Dataset: dynamic-hand-gestures-LMHGD-dataset-double-view (GitHub, aviogit/dynamic-hand-gesture-classification-datasets). Classes: catching, catching hands up, line gesture, pointing, pointing with hand raised, resting, rotating, scroll finger, shaking, shaking low, shaking raised fist, slicing, zoom gesture.

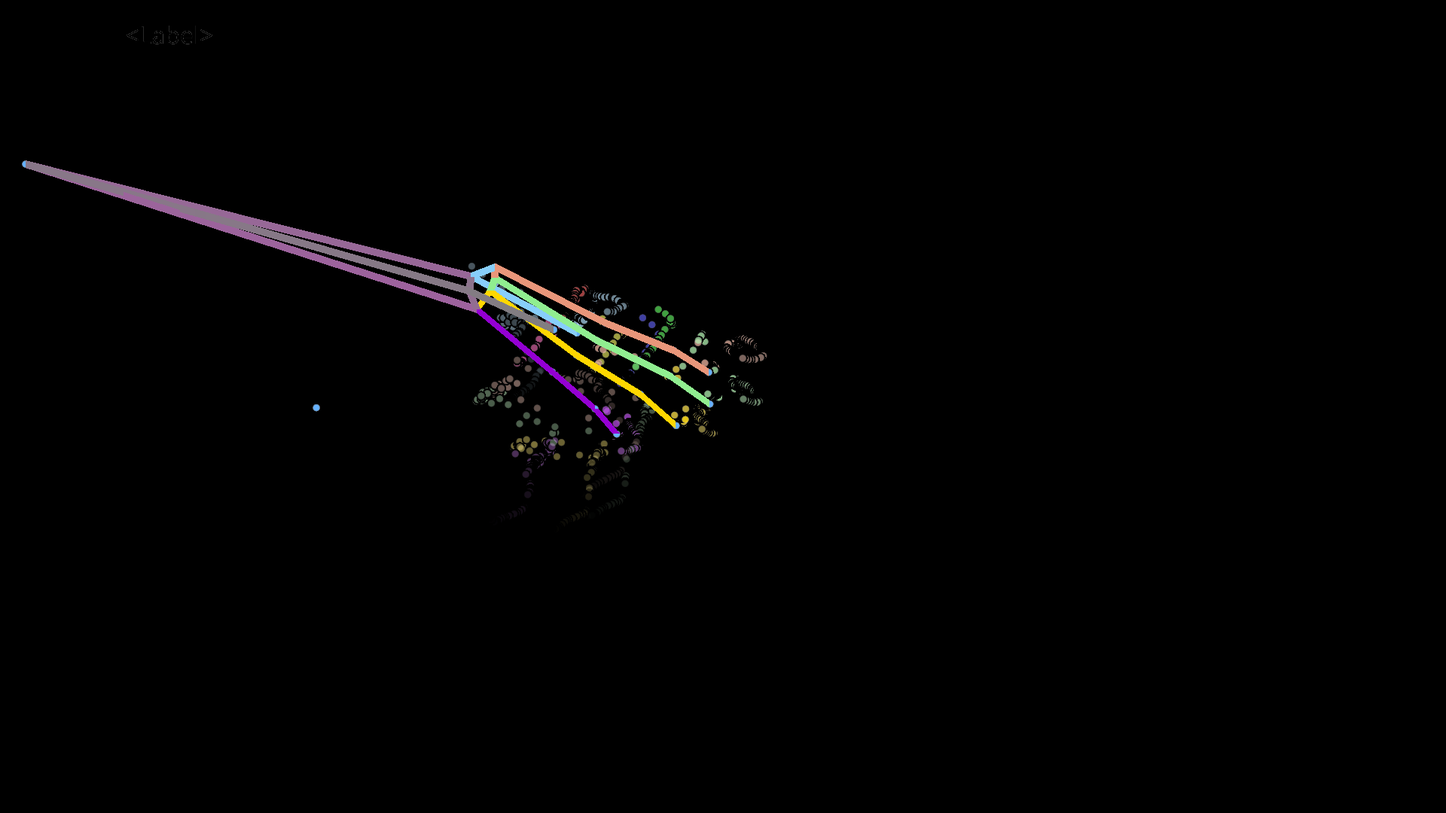
Label: resting

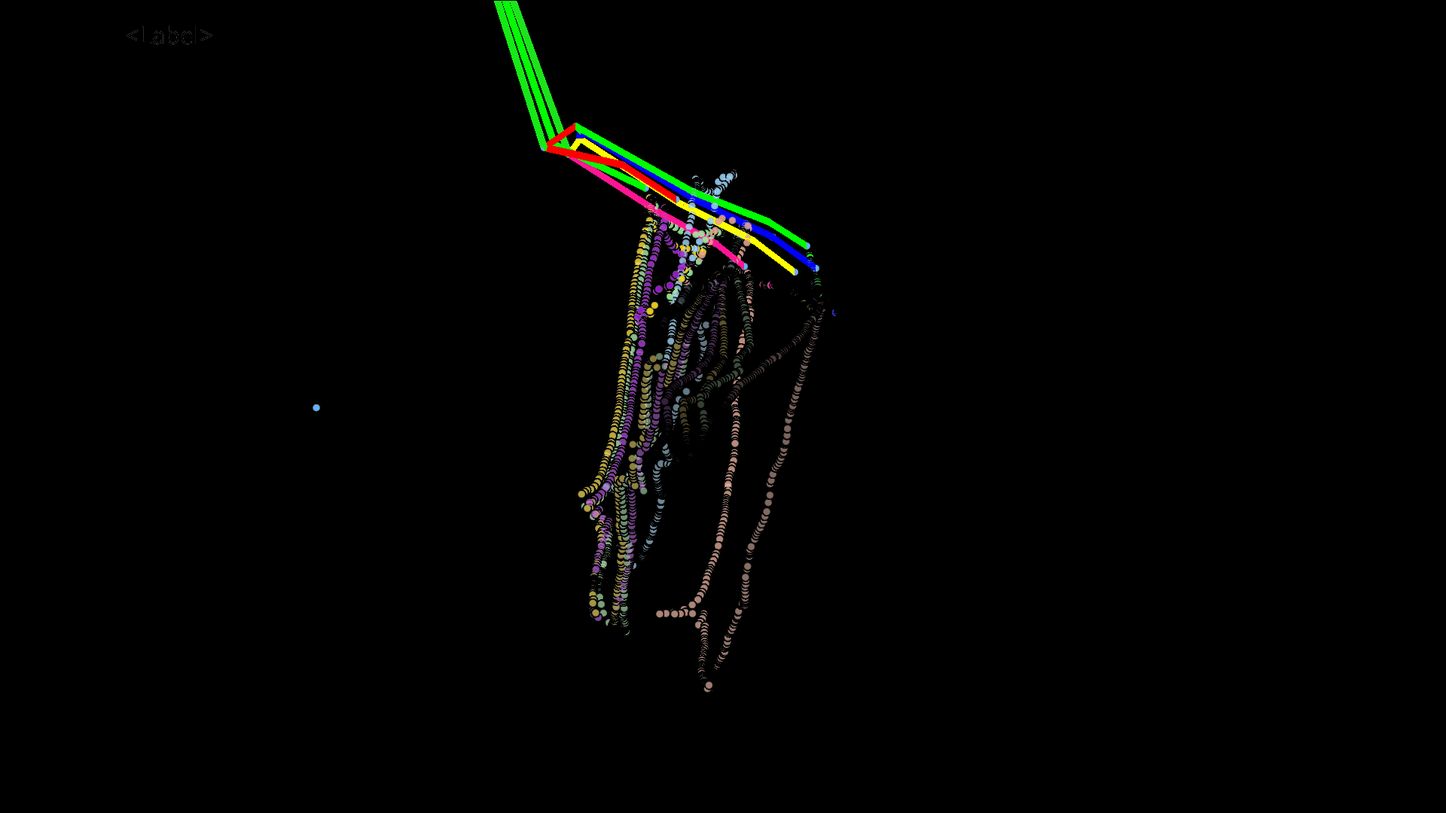
Label: pointing with hand raised

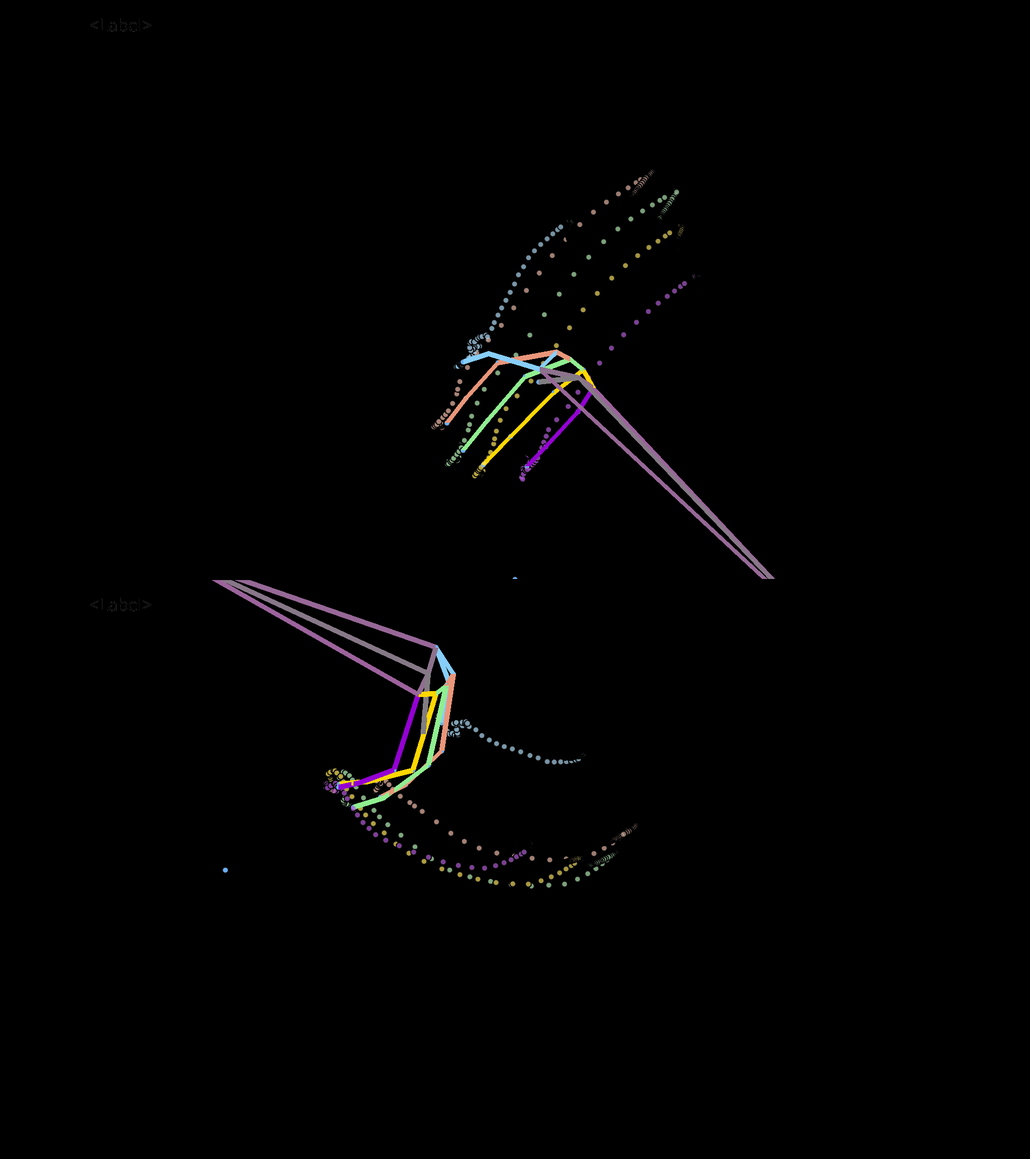
Label: shaking low

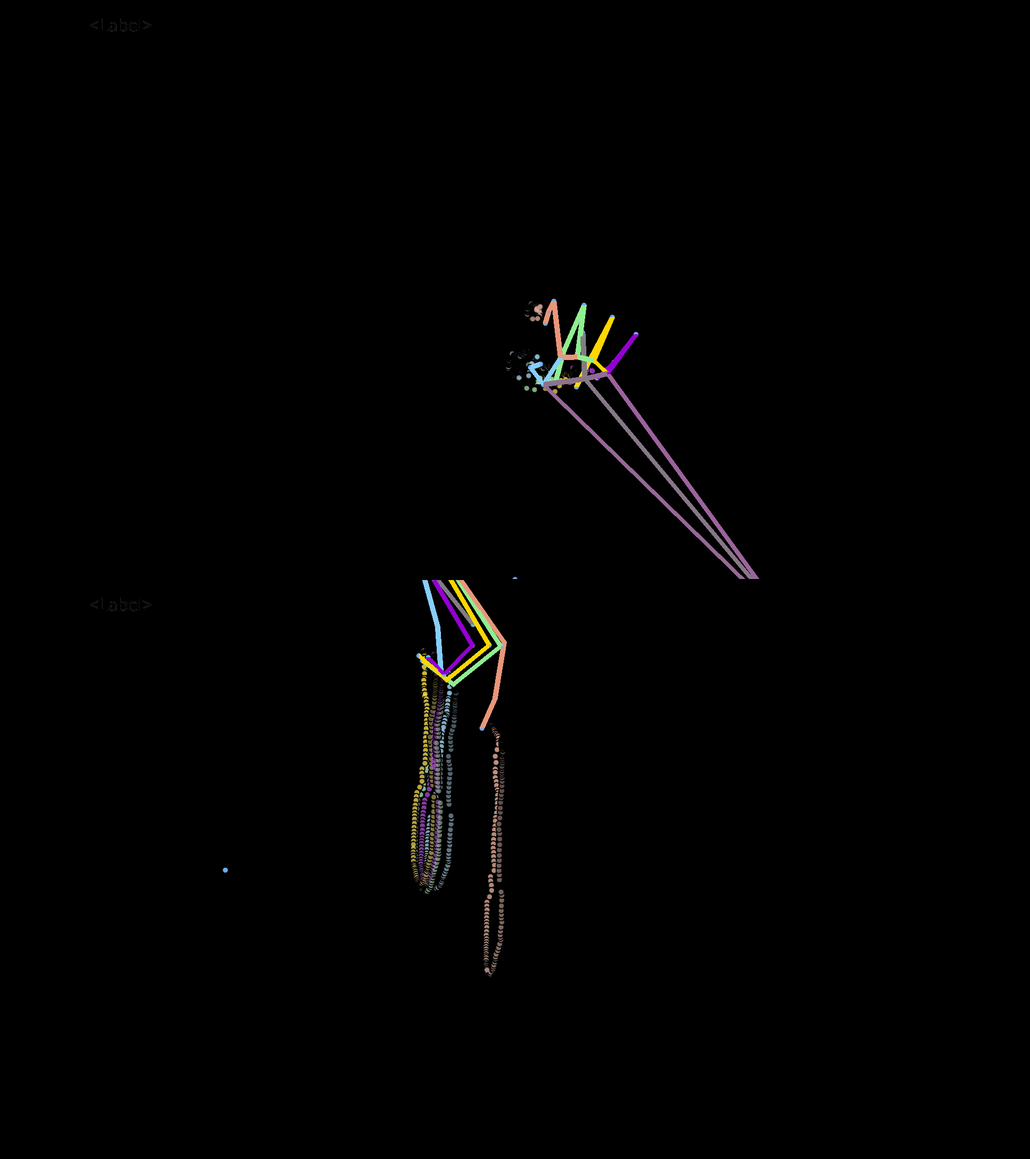
Label: pointing

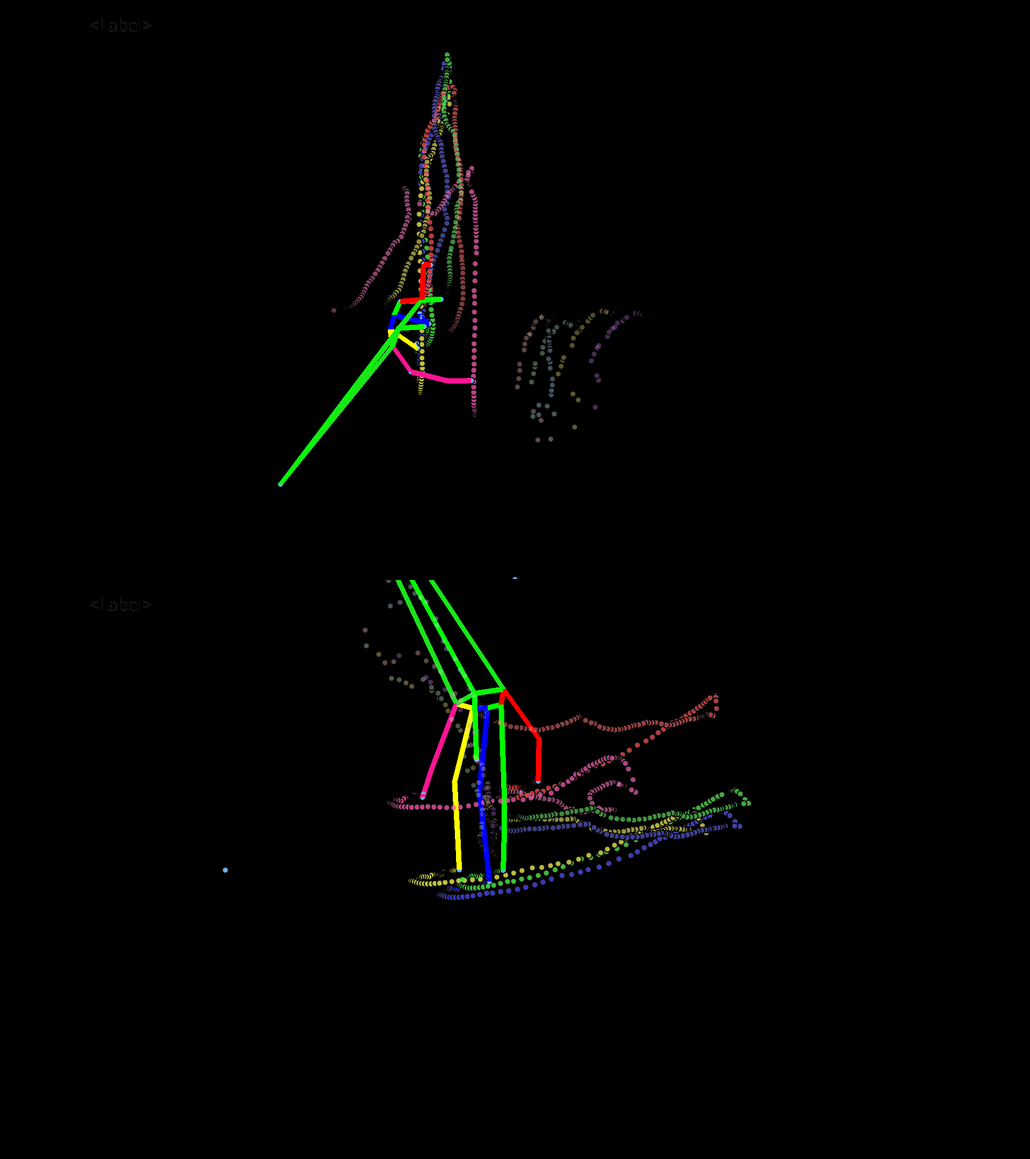
Label: slicing

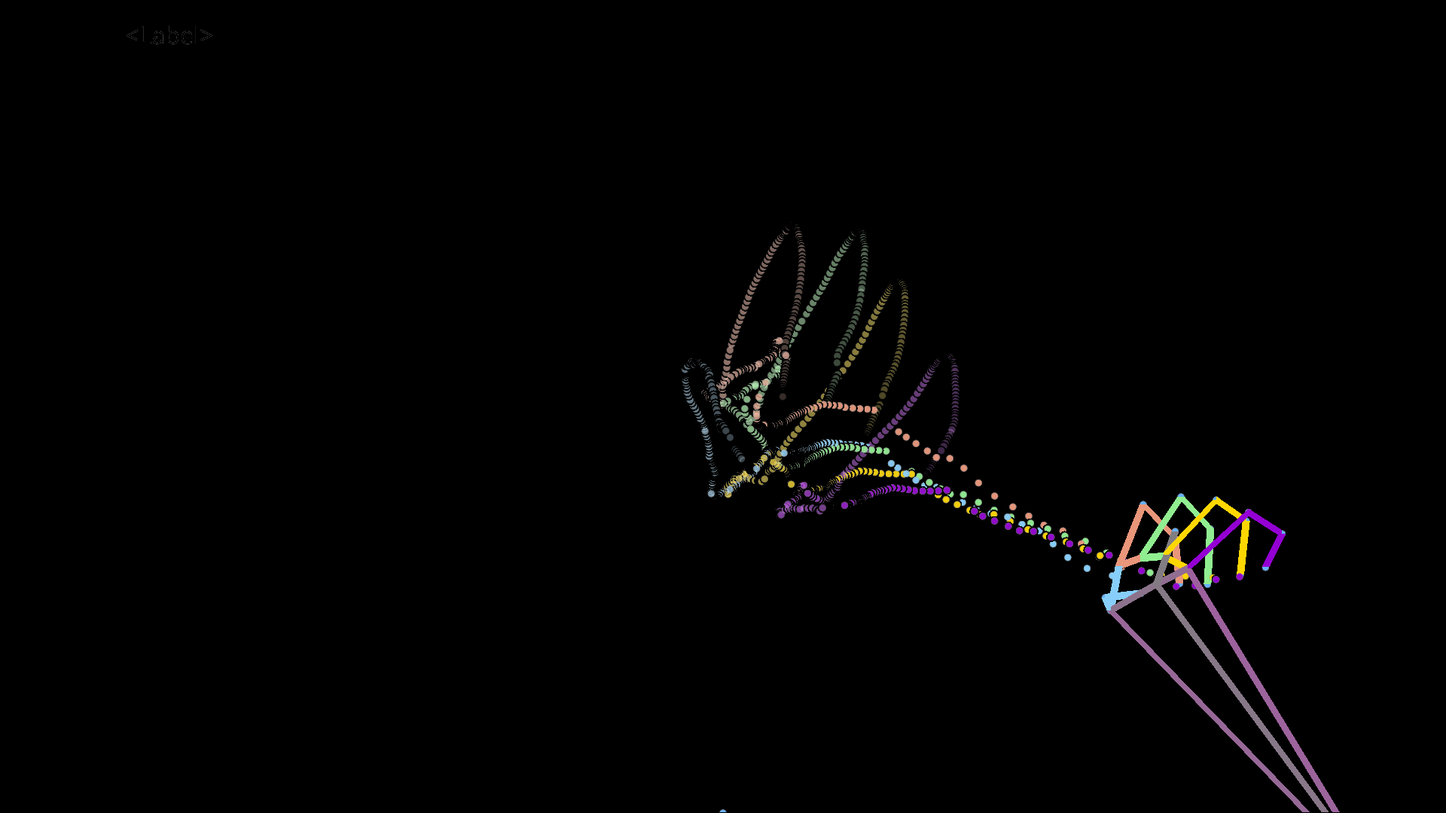
Label: catching
